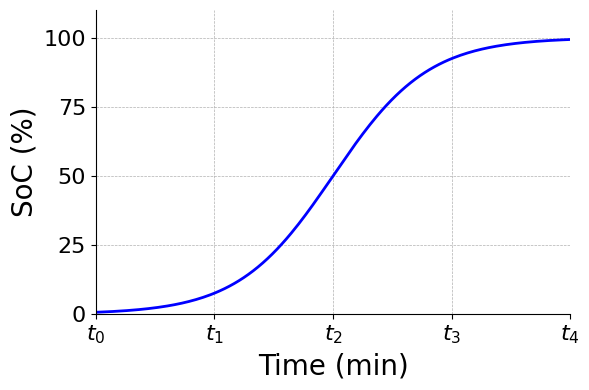

Recreate this plot in Python.
import numpy as np
import matplotlib.pyplot as plt

# 设置字体为Times New Roman，符合IEEE风格
plt.rcParams["font.family"] = "Times New Roman"
plt.rcParams["figure.facecolor"] = "white"

# 生成时间数据（归一化为0~1，这里代表充电过程，从0到1可认为是0到T分钟）
t = np.linspace(0, 1, 200)

# 采用logistic函数生成SOC曲线
# SOC = 100 / (1 + exp(-k*(t - 0.5)))
k = 10  # 曲线陡峭程度
SOC = 100 / (1 + np.exp(-k * (t - 0.5)))

# 定义函数，求解给定SOC对应的t（反函数公式）
def find_t_for_SOC(soc_target, k=10):
    # 对于soc_target (0<soc_target<100)，
    # 100/(1+exp(-k*(t-0.5))) = soc_target  =>  exp(-k*(t-0.5)) = (100/soc_target) - 1
    # 则 t = 0.5 - (1/k)*ln(100/soc_target - 1)
    return 0.5 - (1/k) * np.log(100/soc_target - 1)

# 定义关键SOC值及对应的t
soc_points = [0, 25, 50, 75, 100]
t_points = []
for soc in soc_points:
    if soc == 0:
        t_points.append(0)   # 对于0%，直接取t=0
    elif soc == 100:
        t_points.append(1)   # 对于100%，直接取t=1
    else:
        t_points.append(find_t_for_SOC(soc, k))

# 创建图形
fig, ax = plt.subplots(figsize=(6,4))

# 绘制SOC充电曲线
ax.plot(t, SOC, color='blue', linewidth=2, label='SOC charging curve')

# 设置坐标轴标签（IEEE风格）
ax.set_xlabel("Time (min)", fontsize=20)
ax.set_ylabel("SoC (%)", fontsize=20)

# 设置坐标轴范围和刻度
ax.set_xlim(0, 1)
ax.set_ylim(0, 110)
ax.set_xticks([0, 0.25, 0.5, 0.75, 1])
ax.set_xticklabels(['$t_0$', '$t_1$', '$t_2$', '$t_3$', '$t_4$'])  # 设置横坐标标签
ax.set_yticks([0, 25, 50, 75, 100])


ax.tick_params(axis='both', labelsize=16) 
# 添加网格，采用虚线风格
ax.grid(True, linestyle='--', linewidth=0.5)

# 隐藏上边框和右边框
ax.spines['top'].set_visible(False)
ax.spines['right'].set_visible(False)

plt.tight_layout()
plt.show()
